Run: headless pygame with SDL's dummy video driver; simulated clock (each Clock.tick advances the game by its frame time, no real sleeping); random seed 0; keys injected as events and as key.get_pressed() state; no mouse input; restart key R tapped at the start of phases 3 and 4.
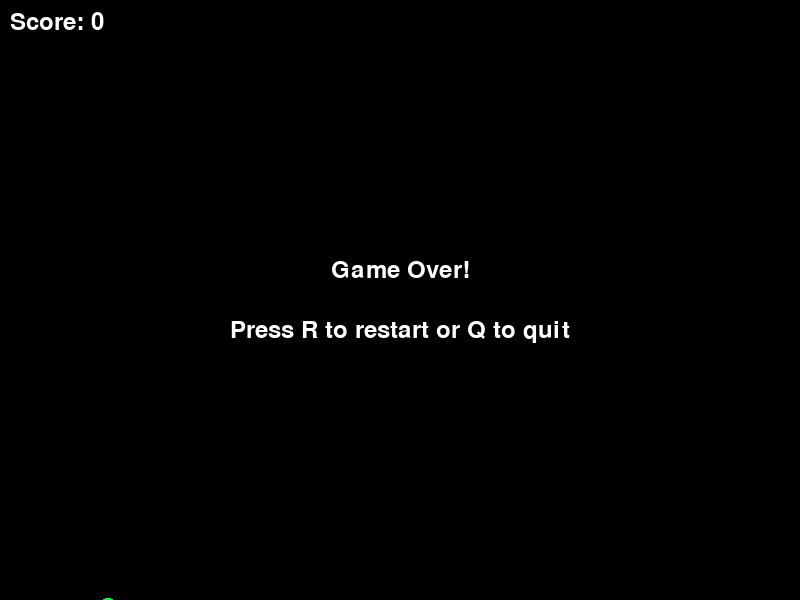
Frame 1 of 4 · flips 1–60 · no input
Frame 2 of 4 · flips 61–180 · tapped SPACE, RETURN · held RIGHT (→), D · screen unchanged from frame 1, image omitted
Frame 3 of 4 · flips 181–300 · tapped R · held DOWN (↓), S · screen unchanged from frame 2, image omitted
Frame 4 of 4 · flips 301–420 · tapped R · held LEFT (←), A, UP (↑), W · screen unchanged from frame 3, image omitted

The pygame program that drew these frames:

# CREATE: flappy bird with realistic bird graphics

"""
Flappy Bird Realistic Game

A side-scrolling game where the player controls a bird with enhanced visual design featuring
realistic bird-like appearance. The bird falls due to gravity and flaps upward when spacebar
is pressed. Bird rendering includes geometric shapes for body, wings, beak, and eye details
with simple wing flapping animation. Implementation uses pygame with enhanced graphics rendering,
collision detection, and physics simulation.
"""

import pygame
import random
import sys
import math

# Initialize pygame
pygame.init()

# Constants
SCREEN_WIDTH = 800
SCREEN_HEIGHT = 600
BIRD_SIZE = 30
PIPE_WIDTH = 80
PIPE_GAP = 200
PIPE_SPEED = 3
GRAVITY = 0.5
FLAP_STRENGTH = -8
BLACK = (0, 0, 0)
GREEN = (0, 255, 65)
WHITE = (255, 255, 255)
ORANGE = (255, 165, 0)
YELLOW = (255, 255, 0)


class Bird:
    def __init__(self):
        self.x = 100
        self.y = SCREEN_HEIGHT // 2
        self.velocity = 0
        self.wing_angle = 0
        self.flap_timer = 0

    def flap(self):
        self.velocity = FLAP_STRENGTH
        self.flap_timer = 10  # Wing animation duration

    def update(self):
        self.velocity += GRAVITY
        self.y += self.velocity

        # Update wing animation
        if self.flap_timer > 0:
            self.flap_timer -= 1
            self.wing_angle = math.sin(self.flap_timer * 0.8) * 30
        else:
            self.wing_angle = math.sin(pygame.time.get_ticks() * 0.01) * 15

    def draw(self, screen):
        # Bird body (main oval)
        body_rect = pygame.Rect(self.x - 15, self.y - 10, 30, 20)
        pygame.draw.ellipse(screen, GREEN, body_rect)

        # Bird head (smaller circle)
        head_center = (int(self.x + 8), int(self.y - 5))
        pygame.draw.circle(screen, GREEN, head_center, 12)

        # Beak (triangle)
        beak_points = [
            (self.x + 18, self.y - 5),
            (self.x + 28, self.y - 2),
            (self.x + 18, self.y + 1),
        ]
        pygame.draw.polygon(screen, ORANGE, beak_points)

        # Eye (white circle with black pupil)
        eye_center = (int(self.x + 12), int(self.y - 8))
        pygame.draw.circle(screen, WHITE, eye_center, 4)
        pygame.draw.circle(screen, BLACK, eye_center, 2)

        # Wing (animated ellipse)
        wing_offset_y = math.sin(math.radians(self.wing_angle)) * 5
        wing_rect = pygame.Rect(self.x - 8, self.y - 2 + wing_offset_y, 16, 8)
        pygame.draw.ellipse(screen, YELLOW, wing_rect)

        # Tail feathers (small triangles)
        tail_points = [
            (self.x - 15, self.y),
            (self.x - 25, self.y - 5),
            (self.x - 20, self.y + 3),
        ]
        pygame.draw.polygon(screen, YELLOW, tail_points)

    def get_rect(self):
        return pygame.Rect(
            self.x - BIRD_SIZE // 2, self.y - BIRD_SIZE // 2, BIRD_SIZE, BIRD_SIZE
        )


class Pipe:
    def __init__(self, x):
        self.x = x
        self.gap_y = random.randint(150, SCREEN_HEIGHT - 150 - PIPE_GAP)
        self.passed = False

    def update(self):
        self.x -= PIPE_SPEED

    def draw(self, screen):
        # Top pipe
        pygame.draw.rect(screen, GREEN, (self.x, 0, PIPE_WIDTH, self.gap_y))
        # Bottom pipe
        pygame.draw.rect(
            screen,
            GREEN,
            (
                self.x,
                self.gap_y + PIPE_GAP,
                PIPE_WIDTH,
                SCREEN_HEIGHT - self.gap_y - PIPE_GAP,
            ),
        )

    def get_rects(self):
        top_rect = pygame.Rect(self.x, 0, PIPE_WIDTH, self.gap_y)
        bottom_rect = pygame.Rect(
            self.x,
            self.gap_y + PIPE_GAP,
            PIPE_WIDTH,
            SCREEN_HEIGHT - self.gap_y - PIPE_GAP,
        )
        return [top_rect, bottom_rect]

    def is_off_screen(self):
        return self.x + PIPE_WIDTH < 0


class Game:
    def __init__(self):
        self.screen = pygame.display.set_mode((SCREEN_WIDTH, SCREEN_HEIGHT))
        pygame.display.set_caption("Flappy Bird - Realistic Remix")
        self.clock = pygame.time.Clock()
        self.font = pygame.font.Font(None, 36)
        self.reset_game()

    def reset_game(self):
        self.bird = Bird()
        self.pipes = []
        self.score = 0
        self.game_over = False
        self.pipe_timer = 0

    def handle_events(self):
        for event in pygame.event.get():
            if event.type == pygame.QUIT:
                return False
            elif event.type == pygame.KEYDOWN:
                if self.game_over:
                    if event.key == pygame.K_r:
                        self.reset_game()
                    elif event.key == pygame.K_q:
                        return False
                else:
                    if event.key == pygame.K_SPACE:
                        self.bird.flap()
        return True

    def update(self):
        if not self.game_over:
            self.bird.update()

            # Spawn pipes
            self.pipe_timer += 1
            if self.pipe_timer > 90:  # Spawn every 1.5 seconds at 60 FPS
                self.pipes.append(Pipe(SCREEN_WIDTH))
                self.pipe_timer = 0

            # Update pipes
            for pipe in self.pipes[:]:
                pipe.update()
                if pipe.is_off_screen():
                    self.pipes.remove(pipe)
                elif not pipe.passed and pipe.x + PIPE_WIDTH < self.bird.x:
                    pipe.passed = True
                    self.score += 1

            # Check collisions
            bird_rect = self.bird.get_rect()

            # Ground and ceiling collision
            if self.bird.y <= 0 or self.bird.y >= SCREEN_HEIGHT:
                self.game_over = True

            # Pipe collision
            for pipe in self.pipes:
                for pipe_rect in pipe.get_rects():
                    if bird_rect.colliderect(pipe_rect):
                        self.game_over = True

    def draw(self):
        self.screen.fill(BLACK)

        # Draw game objects
        self.bird.draw(self.screen)
        for pipe in self.pipes:
            pipe.draw(self.screen)

        # Draw score
        score_text = self.font.render(f"Score: {self.score}", True, WHITE)
        self.screen.blit(score_text, (10, 10))

        # Draw game over screen
        if self.game_over:
            game_over_text = self.font.render("Game Over!", True, WHITE)
            restart_text = self.font.render(
                "Press R to restart or Q to quit", True, WHITE
            )

            game_over_rect = game_over_text.get_rect(
                center=(SCREEN_WIDTH // 2, SCREEN_HEIGHT // 2 - 30)
            )
            restart_rect = restart_text.get_rect(
                center=(SCREEN_WIDTH // 2, SCREEN_HEIGHT // 2 + 30)
            )

            self.screen.blit(game_over_text, game_over_rect)
            self.screen.blit(restart_text, restart_rect)

        pygame.display.flip()

    def run(self):
        running = True
        while running:
            running = self.handle_events()
            self.update()
            self.draw()
            self.clock.tick(60)

        pygame.quit()
        sys.exit()


if __name__ == "__main__":
    game = Game()
    game.run()
